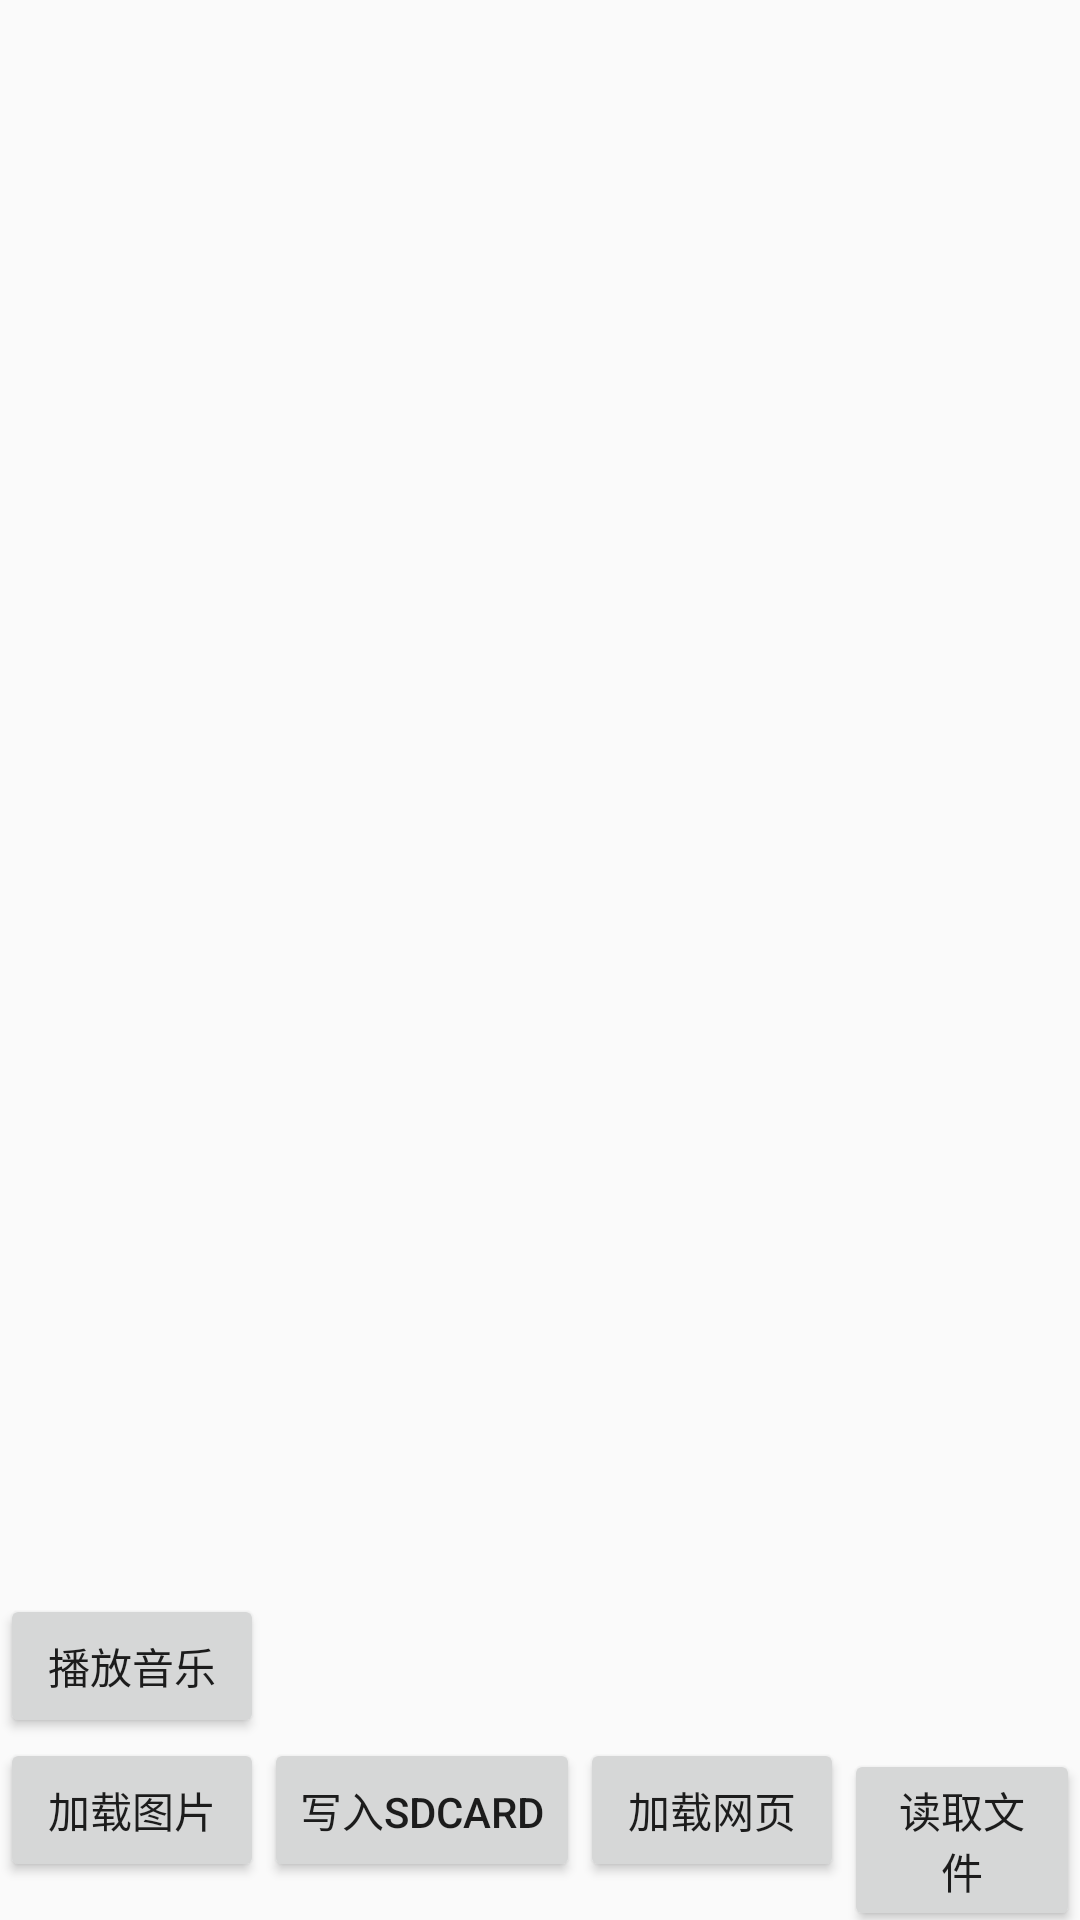

The Android layout XML behind this screen, and the referenced resources:
<!-- AndroidManifest.xml: application theme AppTheme -->
<!-- res/layout/activity_assets_test.xml -->
<?xml version="1.0" encoding="utf-8"?>
<android.support.constraint.ConstraintLayout xmlns:android="http://schemas.android.com/apk/res/android"
    xmlns:app="http://schemas.android.com/apk/res-auto"
    android:layout_width="match_parent"
    android:layout_height="match_parent">

    <ImageView
        android:id="@+id/iv_assets"
        android:layout_width="wrap_content"
        android:layout_height="wrap_content"
        app:layout_constraintLeft_toLeftOf="parent"
        app:layout_constraintRight_toRightOf="parent"
        app:layout_constraintTop_toTopOf="parent" />

    <ImageView
        android:id="@+id/iv_sdcard"
        android:layout_width="wrap_content"
        android:layout_height="wrap_content"
        android:layout_marginTop="20dp"
        app:layout_constraintLeft_toLeftOf="parent"
        app:layout_constraintRight_toRightOf="parent"
        app:layout_constraintTop_toBottomOf="@id/iv_assets" />

    <ImageView
        android:id="@+id/iv_oss"
        android:layout_width="wrap_content"
        android:layout_height="wrap_content"
        android:layout_marginTop="20dp"
        app:layout_constraintLeft_toLeftOf="parent"
        app:layout_constraintRight_toRightOf="parent"
        app:layout_constraintTop_toBottomOf="@id/iv_sdcard" />

    <RadioGroup
        android:id="@+id/radio_group"
        android:layout_width="match_parent"
        android:layout_height="wrap_content"
        android:orientation="horizontal"
        app:layout_constraintBottom_toBottomOf="parent"
        app:layout_constraintLeft_toLeftOf="parent"
        app:layout_constraintRight_toRightOf="parent">

        <Button
            android:id="@+id/bt_loadImage"
            android:layout_width="wrap_content"
            android:layout_height="wrap_content"
            android:text="加载图片" />

        <Button
            android:id="@+id/bt_sdcard"
            android:layout_width="wrap_content"
            android:layout_height="wrap_content"
            android:text="写入sdcard" />

        <Button
            android:id="@+id/bt_webview"
            android:layout_width="wrap_content"
            android:layout_height="wrap_content"
            android:text="加载网页" />

        <Button
            android:id="@+id/bt_file"
            android:layout_width="wrap_content"
            android:layout_height="wrap_content"
            android:text="读取文件" />

    </RadioGroup>

    <LinearLayout
        android:layout_width="match_parent"
        android:layout_height="wrap_content"
        app:layout_constraintBottom_toTopOf="@+id/radio_group"
        app:layout_constraintLeft_toLeftOf="parent"
        app:layout_constraintRight_toRightOf="parent">

        <Button
            android:id="@+id/bt_music"
            android:layout_width="wrap_content"
            android:layout_height="wrap_content"
            android:text="播放音乐" />


    </LinearLayout>


</android.support.constraint.ConstraintLayout>
<!-- resources referenced by this layout -->
<resources>
  <style name="AppTheme" parent="Theme.AppCompat.Light.DarkActionBar">
          
          <item name="colorPrimary">@color/colorPrimary</item>
          <item name="colorPrimaryDark">@color/colorPrimaryDark</item>
          <item name="colorAccent">@color/colorAccent</item>
          <item name="android:listDivider">@drawable/divider_line</item>
      </style>
  <color name="colorPrimary">#008577</color>
  <color name="colorPrimaryDark">#00574B</color>
  <color name="colorAccent">#D81B60</color>
</resources>
